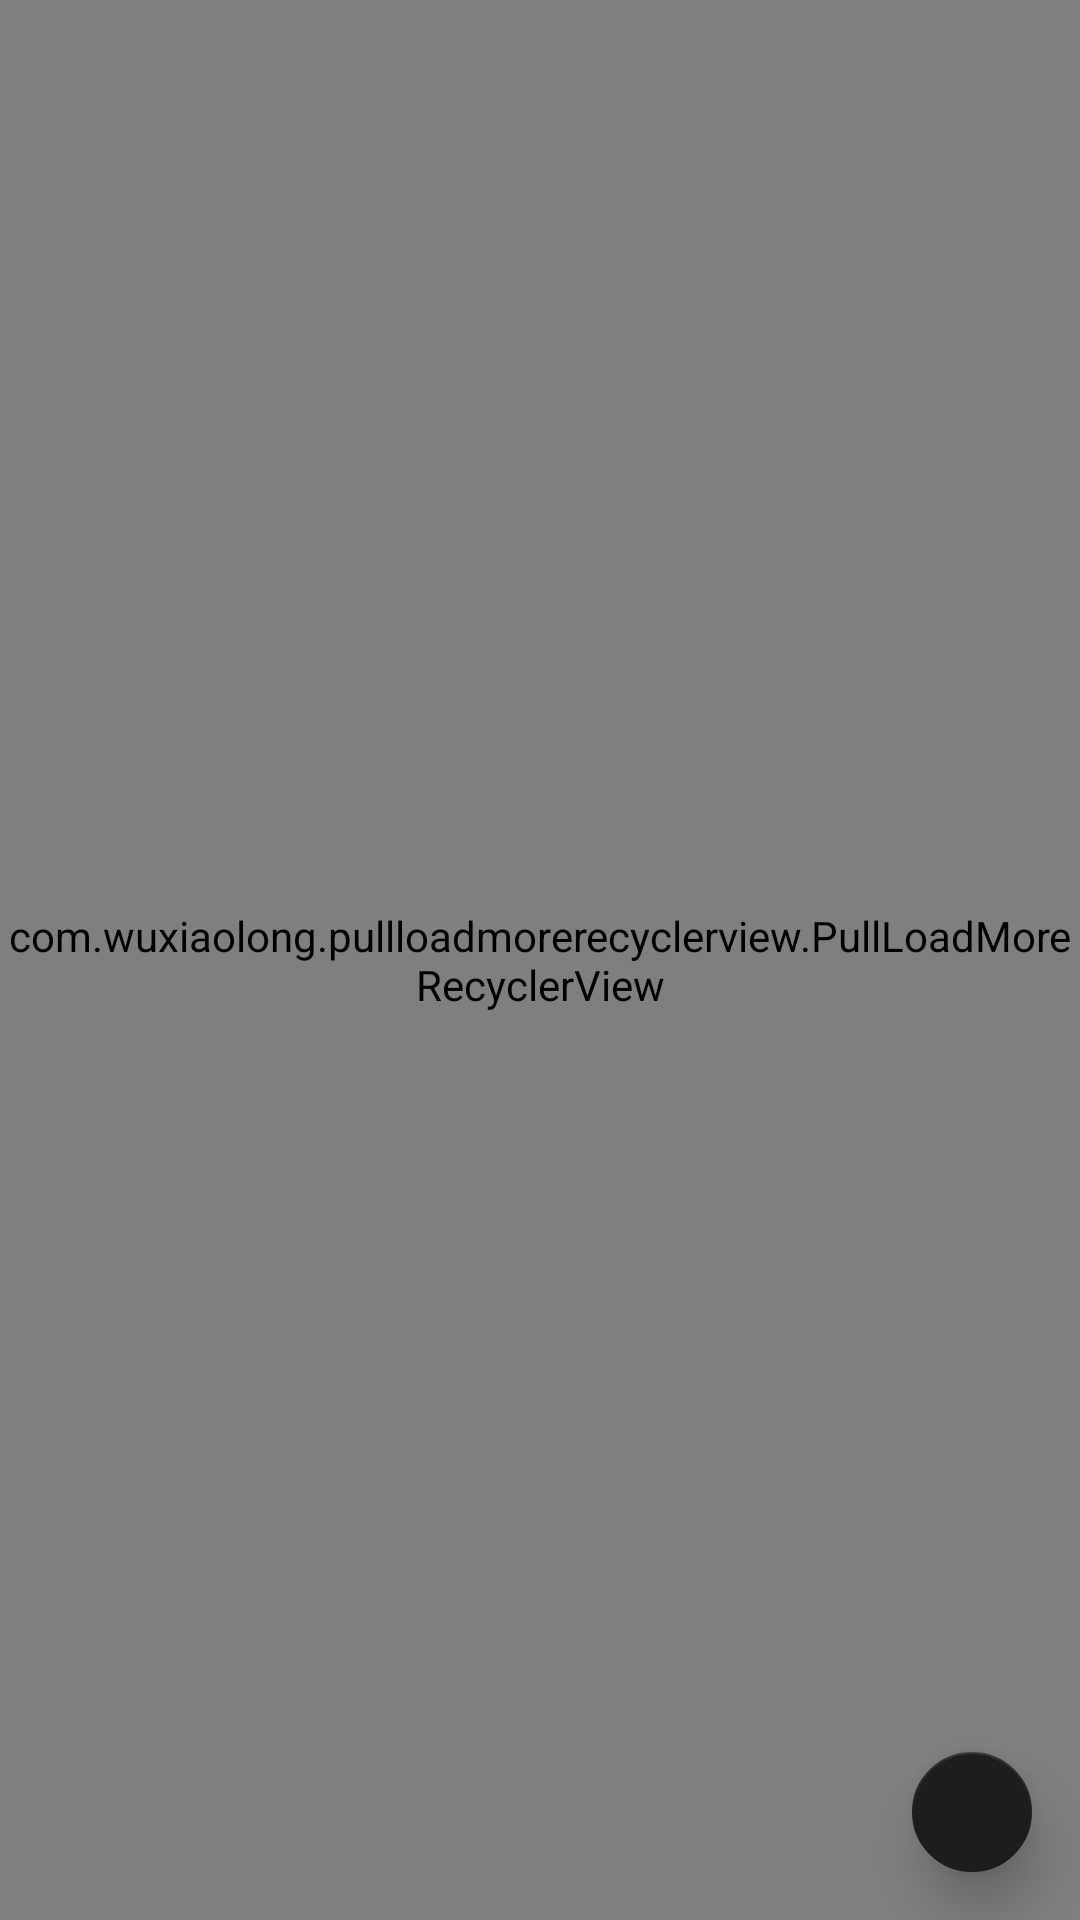

Layout XML and referenced resources for this Android screen:
<!-- AndroidManifest.xml: application theme AppTheme -->
<!-- res/layout/cdfragment_text.xml -->
<?xml version="1.0" encoding="utf-8"?>
<RelativeLayout xmlns:android="http://schemas.android.com/apk/res/android"
    android:orientation="vertical"
    android:layout_width="match_parent"
    android:layout_height="wrap_content"
    xmlns:app="http://schemas.android.com/apk/res-auto">

    <com.wuxiaolong.pullloadmorerecyclerview.PullLoadMoreRecyclerView
        android:id="@+id/text_Pollrecycle"
        android:layout_width="match_parent"
        android:layout_height="match_parent">

    </com.wuxiaolong.pullloadmorerecyclerview.PullLoadMoreRecyclerView>

    <android.support.design.widget.FloatingActionButton
        android:id="@+id/zhiding"
        android:layout_width="wrap_content"
        android:layout_height="wrap_content"
        android:src="@drawable/ic_collapse_holo_light"
        android:layout_marginRight="16dp"

        android:layout_marginBottom="16dp"
        app:elevation="10dp"
        app:rippleColor="@color/appcolor"
        app:fabSize="mini"
        android:layout_alignParentBottom="true"
        android:layout_alignParentEnd="true" />

</RelativeLayout>
<!-- resources referenced by this layout -->
<resources>
  <color name="appcolor"> #1e1c1c</color>
  <style name="AppTheme" parent="Theme.AppCompat.Light.DarkActionBar">
          
          <item name="colorPrimary">@color/colorPrimary</item>
          <item name="colorPrimaryDark">@color/colorPrimaryDark</item>
          <item name="colorAccent">@color/appcolor</item>
      </style>
  <color name="colorPrimary">#3F51B5</color>
  <color name="colorPrimaryDark">#303F9F</color>
</resources>
